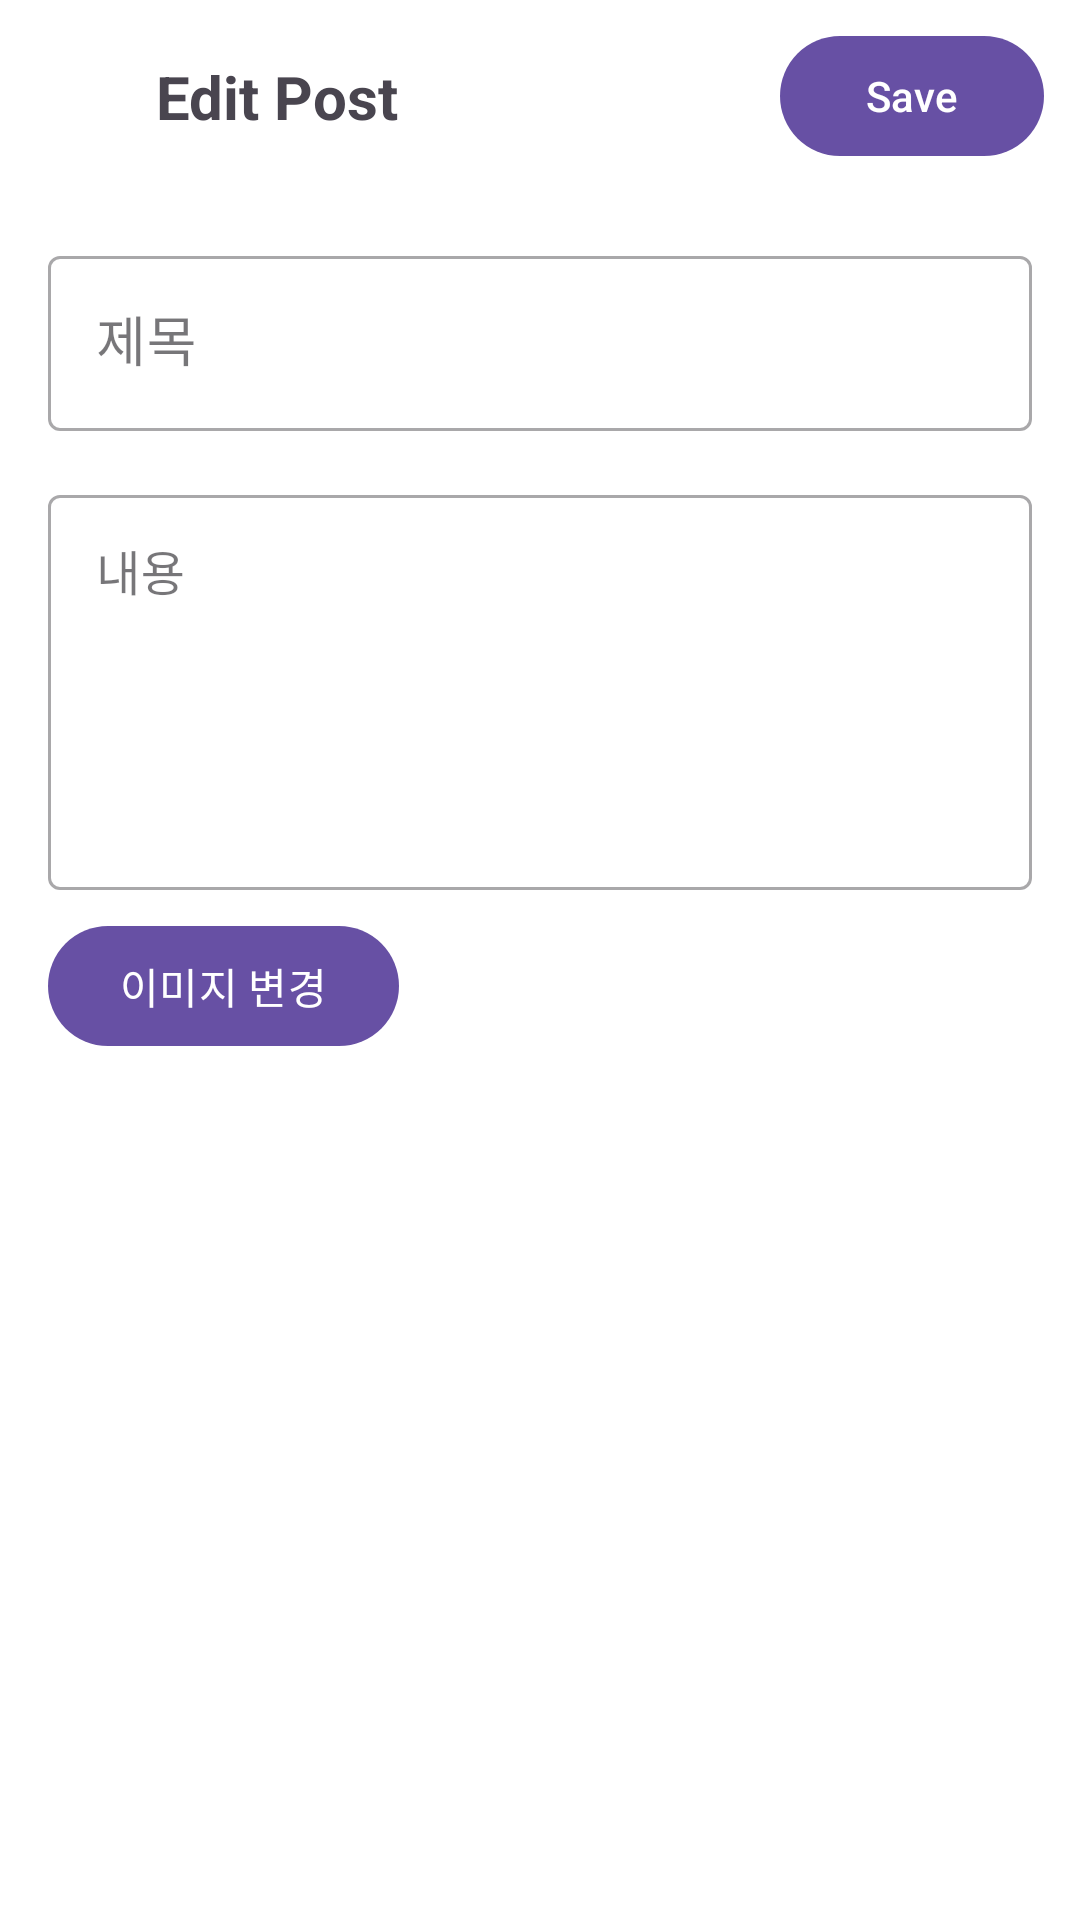

The Android layout XML behind this screen, and the referenced resources:
<!-- AndroidManifest.xml: application theme Theme.MoneyHub -->
<!-- res/layout/activity_edit_on_board.xml -->
<?xml version="1.0" encoding="utf-8"?>
<layout xmlns:android="http://schemas.android.com/apk/res/android"
    xmlns:app="http://schemas.android.com/apk/res-auto">

    <data>
        <variable
            name="viewModel"
            type="com.example.moneyhub.activity.editonboard.EditOnBoardViewModel" />
    </data>

    <androidx.constraintlayout.widget.ConstraintLayout
        android:layout_width="match_parent"
        android:layout_height="match_parent"
        android:background="@color/white">

        
        <com.google.android.material.appbar.AppBarLayout
            android:id="@+id/appBarLayout"
            android:layout_width="match_parent"
            android:layout_height="wrap_content"
            android:background="@color/white"
            app:layout_constraintTop_toTopOf="parent">

            <androidx.constraintlayout.widget.ConstraintLayout
                android:layout_width="match_parent"
                android:layout_height="?attr/actionBarSize"
                android:paddingHorizontal="@dimen/padding_medium">

                <ImageView
                    android:id="@+id/btnBack"
                    android:layout_width="24dp"
                    android:layout_height="24dp"
                    android:src="@drawable/icon_close"
                android:background="?attr/selectableItemBackgroundBorderless"
                android:contentDescription="Back"
                app:layout_constraintStart_toStartOf="parent"
                app:layout_constraintTop_toTopOf="parent"
                app:layout_constraintBottom_toBottomOf="parent" />

                <TextView
                    android:id="@+id/tvEditPost"
                    android:layout_width="wrap_content"
                    android:layout_height="wrap_content"
                    android:text="Edit Post"
                    android:textSize="20sp"
                    android:textStyle="bold"
                    android:layout_marginStart="16dp"
                    app:layout_constraintStart_toEndOf="@id/btnBack"
                    app:layout_constraintTop_toTopOf="parent"
                    app:layout_constraintBottom_toBottomOf="parent" />

                <com.google.android.material.button.MaterialButton
                    android:id="@+id/btnSave"
                    android:layout_width="wrap_content"
                    android:layout_height="wrap_content"
                    android:text="Save"
                    app:layout_constraintEnd_toEndOf="parent"
                    app:layout_constraintTop_toTopOf="parent"
                    app:layout_constraintBottom_toBottomOf="parent" />

            </androidx.constraintlayout.widget.ConstraintLayout>

        </com.google.android.material.appbar.AppBarLayout>

        
        <ScrollView
            android:layout_width="0dp"
            android:layout_height="0dp"
            android:layout_margin="16dp"
            app:layout_constraintTop_toBottomOf="@id/appBarLayout"
            app:layout_constraintBottom_toBottomOf="parent"
            app:layout_constraintStart_toStartOf="parent"
            app:layout_constraintEnd_toEndOf="parent">

            <LinearLayout
                android:layout_width="match_parent"
                android:layout_height="wrap_content"
                android:orientation="vertical">

                <com.google.android.material.textfield.TextInputLayout
                    android:layout_width="match_parent"
                    android:layout_height="wrap_content"
                    android:hint="제목"
                    style="@style/Widget.MaterialComponents.TextInputLayout.OutlinedBox">

                    <com.google.android.material.textfield.TextInputEditText
                        android:id="@+id/etEditTitle"
                        android:layout_width="match_parent"
                        android:layout_height="wrap_content"
                        android:textSize="18sp" />

                </com.google.android.material.textfield.TextInputLayout>

                <com.google.android.material.textfield.TextInputLayout
                    android:layout_width="match_parent"
                    android:layout_height="wrap_content"
                    android:layout_marginTop="16dp"
                    android:hint="내용"
                    style="@style/Widget.MaterialComponents.TextInputLayout.OutlinedBox">

                    <com.google.android.material.textfield.TextInputEditText
                        android:id="@+id/etEditContent"
                        android:layout_width="match_parent"
                        android:layout_height="wrap_content"
                        android:gravity="top"
                        android:inputType="textMultiLine"
                        android:minLines="5"
                        android:textSize="16sp" />

                </com.google.android.material.textfield.TextInputLayout>

                
                <ImageView
                    android:id="@+id/ivEditPreview"
                    android:layout_width="match_parent"
                    android:layout_height="200dp"
                    android:layout_marginTop="16dp"
                    android:scaleType="centerCrop"
                    android:visibility="gone" />

                <com.google.android.material.button.MaterialButton
                    android:id="@+id/btnEditAddImage"
                    android:layout_width="wrap_content"
                    android:layout_height="wrap_content"
                    android:text="이미지 변경"
                    android:layout_marginTop="8dp"
                    app:layout_constraintStart_toStartOf="parent" />

            </LinearLayout>

        </ScrollView>

    </androidx.constraintlayout.widget.ConstraintLayout>

</layout>
<!-- resources referenced by this layout -->
<resources>
  <color name="white">#FFFFFFFF</color>
  <dimen name="padding_medium">12dp</dimen>
  <style name="Theme.MoneyHub" parent="Base.Theme.MoneyHub" />
  <style name="Base.Theme.MoneyHub" parent="Theme.Material3.DayNight.NoActionBar">
          
          
      </style>
</resources>
